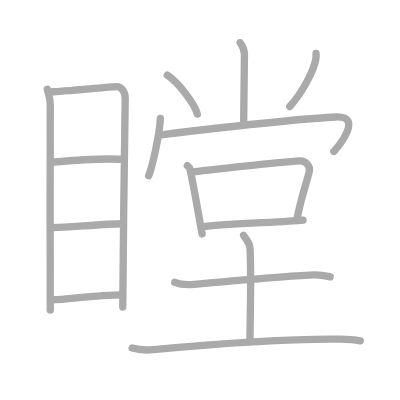
t = 0.00 s
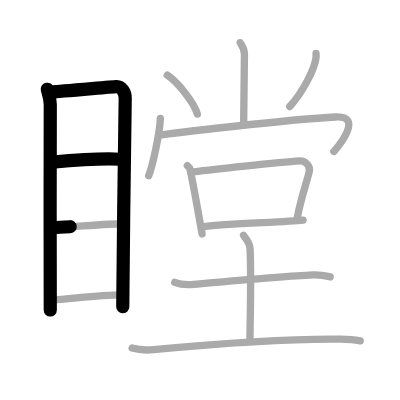
t = 3.25 s
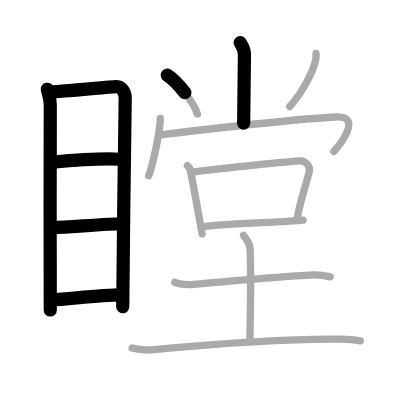
t = 6.50 s
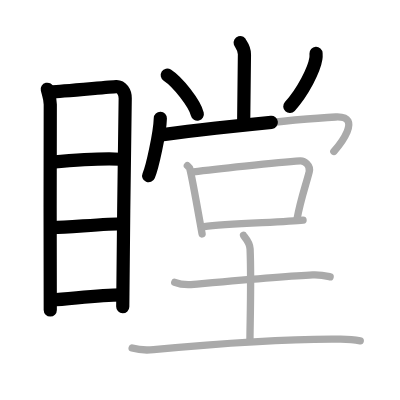
t = 9.50 s
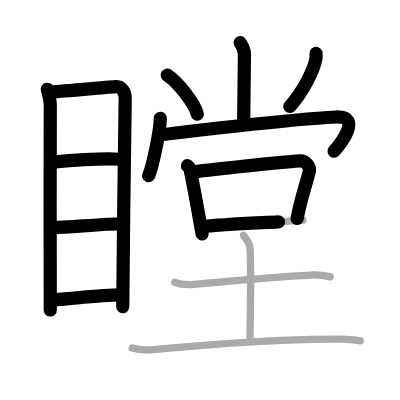
t = 12.75 s
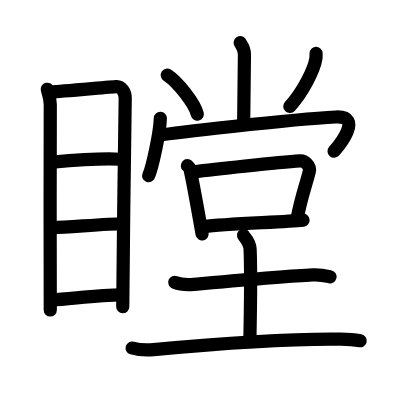
t = 16.00 s

The animated SVG that drew these frames (rendered in a browser with its animation timeline set to each time). Animation: 16 SMIL elements (animate=16); one cycle of 16.00 s.

<?xml version="1.0" standalone="no"?>
<!DOCTYPE svg PUBLIC "-//W3C//DTD SVG 1.1//EN"   "http://www.w3.org/Graphics/SVG/1.1/DTD/svg11.dtd">
<svg width="400px" height="400px"  version="1.1" xmlns="http://www.w3.org/2000/svg">
  <defs>
    <marker id="Triangle" viewBox="0 0 10 10" refX="0" refY="5" markerUnits="strokeWidth" markerWidth="3" style="stroke-opacity:0%;fill:#aaaaaa;" markerHeight="2" orient="auto">
      <path d="M 0 0 L 10 5 L 0 10 z" />
    </marker>
    
    <marker id="Arrow" viewBox="0 0 10 10" refX="5" refY="5" markerUnits="strokeWidth" markerWidth="1.8" style="stroke-opacity:0%;fill:#770000;" markerHeight="2" orient="auto">
      <path d="M 0 4 L 6 4 L 4 1 L 10 5 L 4 9 L 6 6 L 0 6 z" />
        <circle cx="5" cy="5" r="5" />
      </marker>
    
    <marker id="TriangleRed" viewBox="0 0 10 10" refX="0" refY="5" markerUnits="strokeWidth" markerWidth="3" style="stroke-opacity:0%;fill:#CC0000;" markerHeight="2" orient="auto">
      <path d="M 0 0 L 10 5 L 0 10 z" />
    </marker>
    
    <marker id="ArrowRed" viewBox="0 0 10 10" refX="5" refY="5" markerUnits="strokeWidth" markerWidth="1.8" style="stroke-opacity:0%;fill:#CC0000;" markerHeight="2" orient="auto">
      <path d="M 0 4 L 6 4 L 4 1 L 10 5 L 4 9 L 6 6 L 0 6 z" />
        <circle cx="5" cy="5" r="5" />
      </marker>
    
  </defs>
  
  <path style="fill:#ffffff; fill-opacity:100%; fill-rule:evenodd; stroke-width:0;" d="M 0 0 L 400px 0 L 400px 400px L 0 400px L 0 0" />

  <g transform="scale(3.6697247706422 3.6697247706422)">
<path style="fill:none; fill-opacity:0%; fill-rule:evenodd; stroke:#aaaaaa; stroke-opacity:100%; stroke-width: 1.5pt; stroke-linejoin:round; stroke-linecap:round;" d="M12.88 24.32c0.33 1.37 0.82 2.41 0.82 4.18c0 1.77-0.11 54.2 0 55.98"></path>
<path style="fill:none; fill-opacity:0%; fill-rule:evenodd; stroke:#aaaaaa; stroke-opacity:100%; stroke-width: 1.5pt; stroke-linejoin:round; stroke-linecap:round;" d="M14.26 25.01c1.89-0.02 15.7-1.33 17.42-1.41c1.43-0.07 2.44 1.49 2.44 3.14c0 6.06-0.67 43.07-0.67 56.91"></path>
<path style="fill:none; fill-opacity:0%; fill-rule:evenodd; stroke:#aaaaaa; stroke-opacity:100%; stroke-width: 1.5pt; stroke-linejoin:round; stroke-linecap:round;" d="M14.23 44.18c5.22-0.46 14.22-1.02 18.45-0.79"></path>
<path style="fill:none; fill-opacity:0%; fill-rule:evenodd; stroke:#aaaaaa; stroke-opacity:100%; stroke-width: 1.5pt; stroke-linejoin:round; stroke-linecap:round;" d="M14.38 62.05c5-0.21 15.12-1.05 18.97-1.08"></path>
<path style="fill:none; fill-opacity:0%; fill-rule:evenodd; stroke:#aaaaaa; stroke-opacity:100%; stroke-width: 1.5pt; stroke-linejoin:round; stroke-linecap:round;" d="M14.14 81.73c5.14-0.25 12.74-1.41 19.24-1.38"></path>
<path style="fill:none; fill-opacity:0%; fill-rule:evenodd; stroke:#aaaaaa; stroke-opacity:100%; stroke-width: 1.5pt; stroke-linejoin:round; stroke-linecap:round;" d="M65.45 11.62c0.08 0.28 1.19 1.45 1.16 3.22C66.48 25 66.4 30.66 66.4 33.55"></path>
<path style="fill:none; fill-opacity:0%; fill-rule:evenodd; stroke:#aaaaaa; stroke-opacity:100%; stroke-width: 1.5pt; stroke-linejoin:round; stroke-linecap:round;" d="M45.58 20.47c2.89 1.87 7.46 7.7 8.19 10.62"></path>
<path style="fill:none; fill-opacity:0%; fill-rule:evenodd; stroke:#aaaaaa; stroke-opacity:100%; stroke-width: 1.5pt; stroke-linejoin:round; stroke-linecap:round;" d="M86.12 14.54c0.02 0.35 0.04 0.91-0.04 1.42c-0.46 3-3.48 9.04-7.12 13.06"></path>
<path style="fill:none; fill-opacity:0%; fill-rule:evenodd; stroke:#aaaaaa; stroke-opacity:100%; stroke-width: 1.5pt; stroke-linejoin:round; stroke-linecap:round;" d="M43.69 32.25c-0.12 3.97-2.17 13.28-3.18 15.64"></path>
<path style="fill:none; fill-opacity:0%; fill-rule:evenodd; stroke:#aaaaaa; stroke-opacity:100%; stroke-width: 1.5pt; stroke-linejoin:round; stroke-linecap:round;" d="M43.37 36.84c2.2-0.34 35.17-4.33 48.12-4.96c7.7-0.37 0.7 8.03-0.51 9.39"></path>
<path style="fill:none; fill-opacity:0%; fill-rule:evenodd; stroke:#aaaaaa; stroke-opacity:100%; stroke-width: 1.5pt; stroke-linejoin:round; stroke-linecap:round;" d="M51.06 45.14c0.27 0.25 0.56 0.45 0.65 0.77c0.75 2.86 2.6 13.65 3.36 17.84"></path>
<path style="fill:none; fill-opacity:0%; fill-rule:evenodd; stroke:#aaaaaa; stroke-opacity:100%; stroke-width: 1.5pt; stroke-linejoin:round; stroke-linecap:round;" d="M52.71 46.81c4.87-0.6 22.79-2.56 29.08-2.98c1.13-0.08 2.92 1.22 2.47 2.99c-1 3.93-2.24 7.12-3.32 12.85"></path>
<path style="fill:none; fill-opacity:0%; fill-rule:evenodd; stroke:#aaaaaa; stroke-opacity:100%; stroke-width: 1.5pt; stroke-linejoin:round; stroke-linecap:round;" d="M55.62 61.76c6.3-0.83 21.97-1.2 26.96-1.77"></path>
<path style="fill:none; fill-opacity:0%; fill-rule:evenodd; stroke:#aaaaaa; stroke-opacity:100%; stroke-width: 1.5pt; stroke-linejoin:round; stroke-linecap:round;" d="M47.62 76.94c1.36 0.55 3.84 0.67 5.19 0.55C62 76.68 78 75.24 85.22 74.91c2.26-0.1 3.61 0.26 4.74 0.53"></path>
<path style="fill:none; fill-opacity:0%; fill-rule:evenodd; stroke:#aaaaaa; stroke-opacity:100%; stroke-width: 1.5pt; stroke-linejoin:round; stroke-linecap:round;" d="M66.35 64.12c0.09 0.32 1.71 1.69 1.8 3.74c0.37 8.85-0.04 20.66-0.04 25.01"></path>
<path style="fill:none; fill-opacity:0%; fill-rule:evenodd; stroke:#aaaaaa; stroke-opacity:100%; stroke-width: 1.5pt; stroke-linejoin:round; stroke-linecap:round;" d="M36.01 94.83c1.52 0.45 4.33 0.59 5.84 0.45C58 93.75 78.5 92.25 92.83 92.42c2.54 0.03 4.07 0.21 5.34 0.44"></path>

<path style="fill:none; fill-opacity:0%; fill-rule:evenodd; stroke:#000000; stroke-opacity:100%; stroke-width: 2.7pt; stroke-linejoin:round; stroke-linecap:round;" d="M12.88 24.32c0.33 1.37 0.82 2.41 0.82 4.18c0 1.77-0.11 54.2 0 55.98" pathLength="100" stroke-dashoffset="100" stroke-dasharray="100 105"><animate id="dashAnim1" attributeName="stroke-dashoffset" from="100" to="0" dur="1s" calcMode="linear" fill="freeze"/></path>
<path style="fill:none; fill-opacity:0%; fill-rule:evenodd; stroke:#000000; stroke-opacity:100%; stroke-width: 2.7pt; stroke-linejoin:round; stroke-linecap:round;" d="M14.26 25.01c1.89-0.02 15.7-1.33 17.42-1.41c1.43-0.07 2.44 1.49 2.44 3.14c0 6.06-0.67 43.07-0.67 56.91" pathLength="100" stroke-dashoffset="100" stroke-dasharray="100 105"><animate id="dashAnim2" attributeName="stroke-dashoffset" from="100" to="0" dur="1s" calcMode="linear" begin="dashAnim1.end" fill="freeze"/></path>
<path style="fill:none; fill-opacity:0%; fill-rule:evenodd; stroke:#000000; stroke-opacity:100%; stroke-width: 2.7pt; stroke-linejoin:round; stroke-linecap:round;" d="M14.23 44.18c5.22-0.46 14.22-1.02 18.45-0.79" pathLength="100" stroke-dashoffset="100" stroke-dasharray="100 105"><animate id="dashAnim3" attributeName="stroke-dashoffset" from="100" to="0" dur="1s" calcMode="linear" begin="dashAnim2.end" fill="freeze"/></path>
<path style="fill:none; fill-opacity:0%; fill-rule:evenodd; stroke:#000000; stroke-opacity:100%; stroke-width: 2.7pt; stroke-linejoin:round; stroke-linecap:round;" d="M14.38 62.05c5-0.21 15.12-1.05 18.97-1.08" pathLength="100" stroke-dashoffset="100" stroke-dasharray="100 105"><animate id="dashAnim4" attributeName="stroke-dashoffset" from="100" to="0" dur="1s" calcMode="linear" begin="dashAnim3.end" fill="freeze"/></path>
<path style="fill:none; fill-opacity:0%; fill-rule:evenodd; stroke:#000000; stroke-opacity:100%; stroke-width: 2.7pt; stroke-linejoin:round; stroke-linecap:round;" d="M14.14 81.73c5.14-0.25 12.74-1.41 19.24-1.38" pathLength="100" stroke-dashoffset="100" stroke-dasharray="100 105"><animate id="dashAnim5" attributeName="stroke-dashoffset" from="100" to="0" dur="1s" calcMode="linear" begin="dashAnim4.end" fill="freeze"/></path>
<path style="fill:none; fill-opacity:0%; fill-rule:evenodd; stroke:#000000; stroke-opacity:100%; stroke-width: 2.7pt; stroke-linejoin:round; stroke-linecap:round;" d="M65.45 11.62c0.08 0.28 1.19 1.45 1.16 3.22C66.48 25 66.4 30.66 66.4 33.55" pathLength="100" stroke-dashoffset="100" stroke-dasharray="100 105"><animate id="dashAnim6" attributeName="stroke-dashoffset" from="100" to="0" dur="1s" calcMode="linear" begin="dashAnim5.end" fill="freeze"/></path>
<path style="fill:none; fill-opacity:0%; fill-rule:evenodd; stroke:#000000; stroke-opacity:100%; stroke-width: 2.7pt; stroke-linejoin:round; stroke-linecap:round;" d="M45.58 20.47c2.89 1.87 7.46 7.7 8.19 10.62" pathLength="100" stroke-dashoffset="100" stroke-dasharray="100 105"><animate id="dashAnim7" attributeName="stroke-dashoffset" from="100" to="0" dur="1s" calcMode="linear" begin="dashAnim6.end" fill="freeze"/></path>
<path style="fill:none; fill-opacity:0%; fill-rule:evenodd; stroke:#000000; stroke-opacity:100%; stroke-width: 2.7pt; stroke-linejoin:round; stroke-linecap:round;" d="M86.12 14.54c0.02 0.35 0.04 0.91-0.04 1.42c-0.46 3-3.48 9.04-7.12 13.06" pathLength="100" stroke-dashoffset="100" stroke-dasharray="100 105"><animate id="dashAnim8" attributeName="stroke-dashoffset" from="100" to="0" dur="1s" calcMode="linear" begin="dashAnim7.end" fill="freeze"/></path>
<path style="fill:none; fill-opacity:0%; fill-rule:evenodd; stroke:#000000; stroke-opacity:100%; stroke-width: 2.7pt; stroke-linejoin:round; stroke-linecap:round;" d="M43.69 32.25c-0.12 3.97-2.17 13.28-3.18 15.64" pathLength="100" stroke-dashoffset="100" stroke-dasharray="100 105"><animate id="dashAnim9" attributeName="stroke-dashoffset" from="100" to="0" dur="1s" calcMode="linear" begin="dashAnim8.end" fill="freeze"/></path>
<path style="fill:none; fill-opacity:0%; fill-rule:evenodd; stroke:#000000; stroke-opacity:100%; stroke-width: 2.7pt; stroke-linejoin:round; stroke-linecap:round;" d="M43.37 36.84c2.2-0.34 35.17-4.33 48.12-4.96c7.7-0.37 0.7 8.03-0.51 9.39" pathLength="100" stroke-dashoffset="100" stroke-dasharray="100 105"><animate id="dashAnim10" attributeName="stroke-dashoffset" from="100" to="0" dur="1s" calcMode="linear" begin="dashAnim9.end" fill="freeze"/></path>
<path style="fill:none; fill-opacity:0%; fill-rule:evenodd; stroke:#000000; stroke-opacity:100%; stroke-width: 2.7pt; stroke-linejoin:round; stroke-linecap:round;" d="M51.06 45.14c0.27 0.25 0.56 0.45 0.65 0.77c0.75 2.86 2.6 13.65 3.36 17.84" pathLength="100" stroke-dashoffset="100" stroke-dasharray="100 105"><animate id="dashAnim11" attributeName="stroke-dashoffset" from="100" to="0" dur="1s" calcMode="linear" begin="dashAnim10.end" fill="freeze"/></path>
<path style="fill:none; fill-opacity:0%; fill-rule:evenodd; stroke:#000000; stroke-opacity:100%; stroke-width: 2.7pt; stroke-linejoin:round; stroke-linecap:round;" d="M52.71 46.81c4.87-0.6 22.79-2.56 29.08-2.98c1.13-0.08 2.92 1.22 2.47 2.99c-1 3.93-2.24 7.12-3.32 12.85" pathLength="100" stroke-dashoffset="100" stroke-dasharray="100 105"><animate id="dashAnim12" attributeName="stroke-dashoffset" from="100" to="0" dur="1s" calcMode="linear" begin="dashAnim11.end" fill="freeze"/></path>
<path style="fill:none; fill-opacity:0%; fill-rule:evenodd; stroke:#000000; stroke-opacity:100%; stroke-width: 2.7pt; stroke-linejoin:round; stroke-linecap:round;" d="M55.62 61.76c6.3-0.83 21.97-1.2 26.96-1.77" pathLength="100" stroke-dashoffset="100" stroke-dasharray="100 105"><animate id="dashAnim13" attributeName="stroke-dashoffset" from="100" to="0" dur="1s" calcMode="linear" begin="dashAnim12.end" fill="freeze"/></path>
<path style="fill:none; fill-opacity:0%; fill-rule:evenodd; stroke:#000000; stroke-opacity:100%; stroke-width: 2.7pt; stroke-linejoin:round; stroke-linecap:round;" d="M47.62 76.94c1.36 0.55 3.84 0.67 5.19 0.55C62 76.68 78 75.24 85.22 74.91c2.26-0.1 3.61 0.26 4.74 0.53" pathLength="100" stroke-dashoffset="100" stroke-dasharray="100 105"><animate id="dashAnim14" attributeName="stroke-dashoffset" from="100" to="0" dur="1s" calcMode="linear" begin="dashAnim13.end" fill="freeze"/></path>
<path style="fill:none; fill-opacity:0%; fill-rule:evenodd; stroke:#000000; stroke-opacity:100%; stroke-width: 2.7pt; stroke-linejoin:round; stroke-linecap:round;" d="M66.35 64.12c0.09 0.32 1.71 1.69 1.8 3.74c0.37 8.85-0.04 20.66-0.04 25.01" pathLength="100" stroke-dashoffset="100" stroke-dasharray="100 105"><animate id="dashAnim15" attributeName="stroke-dashoffset" from="100" to="0" dur="1s" calcMode="linear" begin="dashAnim14.end" fill="freeze"/></path>
<path style="fill:none; fill-opacity:0%; fill-rule:evenodd; stroke:#000000; stroke-opacity:100%; stroke-width: 2.7pt; stroke-linejoin:round; stroke-linecap:round;" d="M36.01 94.83c1.52 0.45 4.33 0.59 5.84 0.45C58 93.75 78.5 92.25 92.83 92.42c2.54 0.03 4.07 0.21 5.34 0.44" pathLength="100" stroke-dashoffset="100" stroke-dasharray="100 105"><animate id="dashAnim16" attributeName="stroke-dashoffset" from="100" to="0" dur="1s" calcMode="linear" begin="dashAnim15.end" fill="freeze"/></path>

</g>

</svg>  
          
